Labelled photos from "dataset", an image-classification folder in haihoang1219931/ChessRawData. The possible labels are: bishop, empty square, king, knight, pawn, queen, rook.

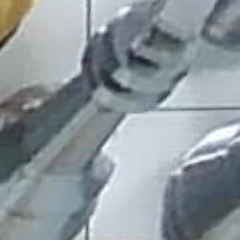
Label: king

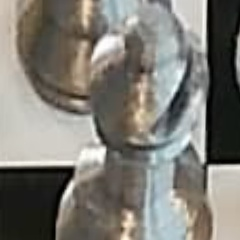
Label: bishop

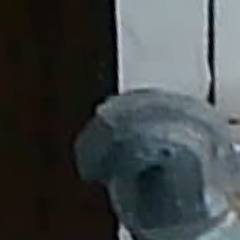
Label: knight

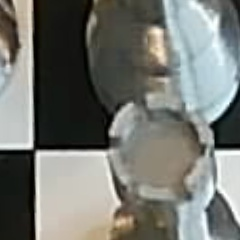
Label: rook

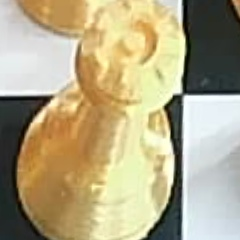
Label: queen

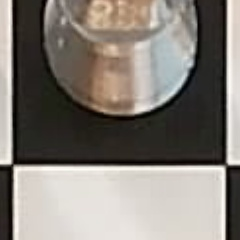
Label: empty square
